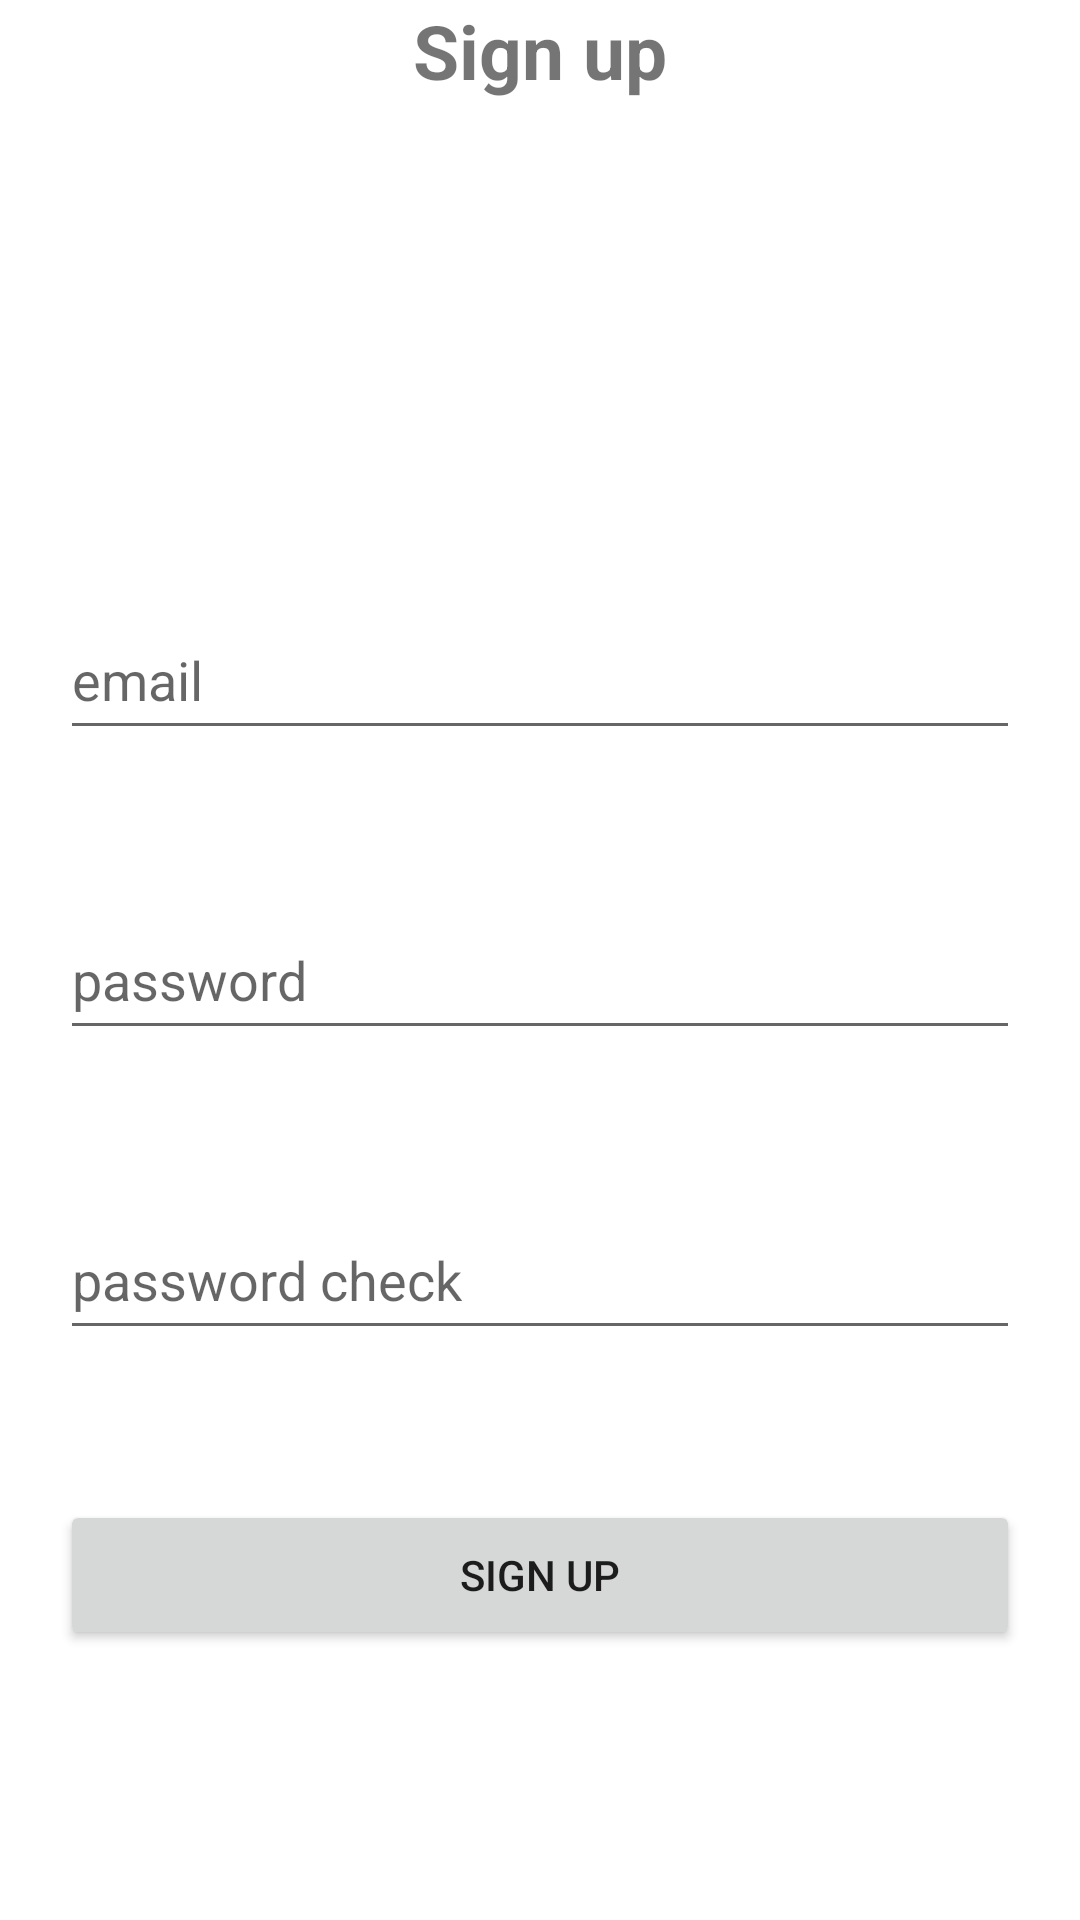

Write the Android layout XML for this screen, with the resource values it uses.
<!-- AndroidManifest.xml: application theme Theme.DADA -->
<!-- res/layout/activity_signup.xml -->
<?xml version="1.0" encoding="utf-8"?>
<androidx.constraintlayout.widget.ConstraintLayout xmlns:android="http://schemas.android.com/apk/res/android"
    xmlns:app="http://schemas.android.com/apk/res-auto"
    xmlns:tools="http://schemas.android.com/tools"
    android:layout_width="match_parent"
    android:layout_height="match_parent"
    tools:context=".auth.SignupActivity">

    <TextView
        android:id="@+id/SignUpTextView"
        android:layout_width="match_parent"
        android:layout_height="100dp"
        android:text="Sign up"
        android:textAlignment="center"
        android:textSize="25dp"
        android:textStyle="bold"
        app:layout_constraintEnd_toEndOf="parent"
        app:layout_constraintStart_toStartOf="parent"
        app:layout_constraintTop_toTopOf="parent" />

    <EditText
        android:id="@+id/SignUpEmailInput"
        android:hint="email"
        android:layout_width="match_parent"
        android:layout_height="50dp"
        android:layout_marginTop="100dp"
        android:layout_marginLeft="20dp"
        android:layout_marginRight="20dp"
        app:layout_constraintEnd_toEndOf="parent"
        app:layout_constraintStart_toStartOf="parent"
        app:layout_constraintTop_toBottomOf="@+id/SignUpTextView"/>

    <EditText
        android:id="@+id/SignUpPwInput"
        android:hint="password"
        android:inputType="textPassword"
        android:layout_width="match_parent"
        android:layout_height="50dp"
        android:layout_marginTop="50dp"
        android:layout_marginLeft="20dp"
        android:layout_marginRight="20dp"
        app:layout_constraintEnd_toEndOf="parent"
        app:layout_constraintStart_toStartOf="parent"
        app:layout_constraintTop_toBottomOf="@+id/SignUpEmailInput" />

    <EditText
        android:id="@+id/SignUpPwCheckInput"
        android:hint="password check"
        android:inputType="textPassword"
        android:layout_width="match_parent"
        android:layout_height="50dp"
        android:layout_marginTop="50dp"
        android:layout_marginLeft="20dp"
        android:layout_marginRight="20dp"
        app:layout_constraintEnd_toEndOf="parent"
        app:layout_constraintStart_toStartOf="parent"
        app:layout_constraintTop_toBottomOf="@+id/SignUpPwInput" />

    <Button
        android:id="@+id/SignUpBtn"
        android:layout_width="match_parent"
        android:layout_height="50dp"
        android:layout_marginTop="50dp"
        android:layout_marginLeft="20dp"
        android:layout_marginRight="20dp"
        android:text="Sign up"
        app:layout_constraintTop_toBottomOf="@+id/SignUpPwCheckInput"
        />


</androidx.constraintlayout.widget.ConstraintLayout>
<!-- resources referenced by this layout -->
<resources>
  <style name="Theme.DADA" parent="Theme.MaterialComponents.DayNight.DarkActionBar">
          
          <item name="windowNoTitle">true</item>
          <item name="colorPrimary">@color/purple_500</item>
          <item name="colorPrimaryVariant">@color/mainColor</item>
          <item name="colorOnPrimary">@color/white</item>
          
          <item name="colorSecondary">@color/teal_200</item>
          <item name="colorSecondaryVariant">@color/teal_700</item>
          <item name="colorOnSecondary">@color/black</item>
          
          <item name="android:statusBarColor" tools:targetApi="l">?attr/colorPrimaryVariant</item>
          
      </style>
  <color name="purple_500">#FF6200EE</color>
  <color name="mainColor">#FAFFF5</color>
  <color name="white">#FFFFFFFF</color>
  <color name="teal_200">#FF03DAC5</color>
  <color name="teal_700">#FF018786</color>
  <color name="black">#FF000000</color>
</resources>
